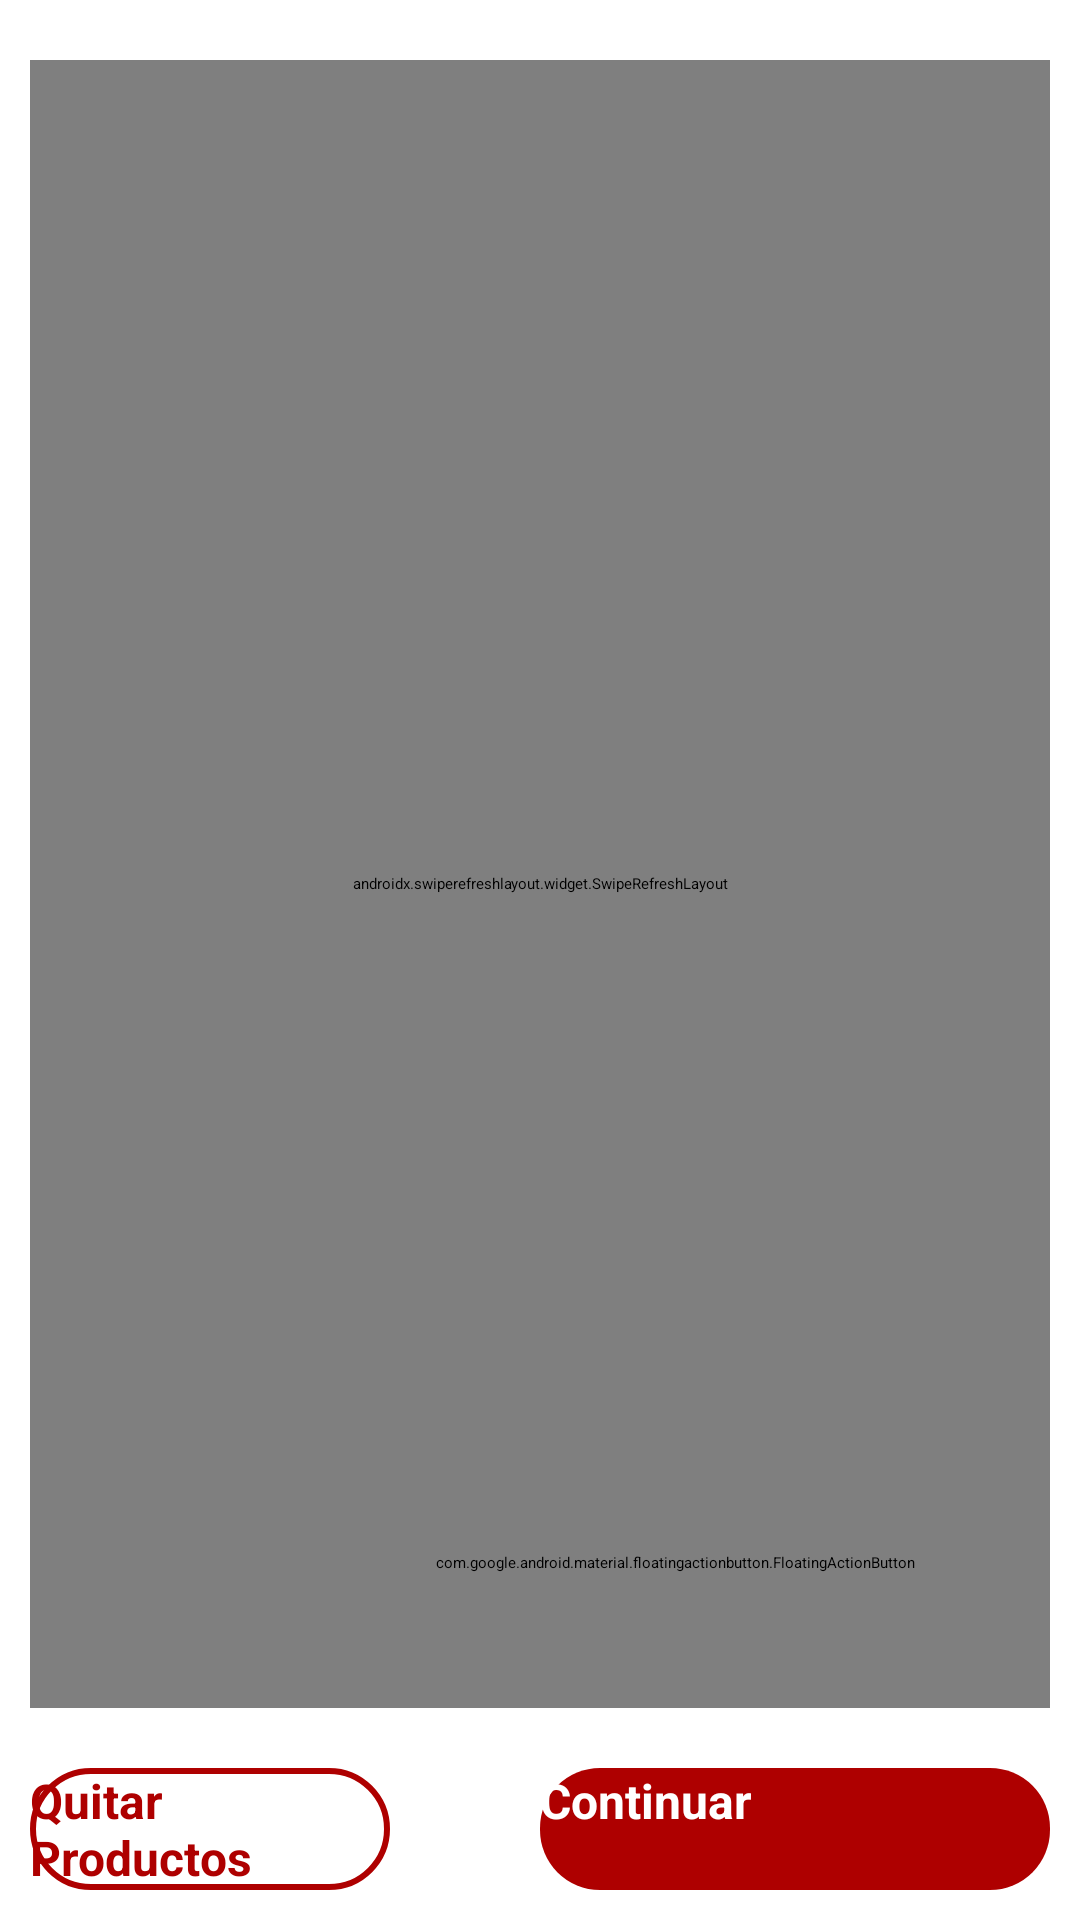

Write the Android layout XML for this screen, with the resource values it uses.
<!-- AndroidManifest.xml: application theme Theme.DonAlonsoPOS -->
<!-- res/layout/fragment_agregar_producto_compra.xml -->
<?xml version="1.0" encoding="utf-8"?>
<LinearLayout xmlns:android="http://schemas.android.com/apk/res/android"
    xmlns:app="http://schemas.android.com/apk/res-auto"
    xmlns:tools="http://schemas.android.com/tools"
    android:layout_width="match_parent"
    android:layout_height="match_parent"
    android:orientation="vertical"
    tools:context=".ui.compras.AgregarProductoCompra">

    <LinearLayout
        android:layout_width="match_parent"
        android:layout_height="match_parent"
        android:layout_margin="10dp"
        android:layout_weight="1"
        android:orientation="vertical">

        <androidx.coordinatorlayout.widget.CoordinatorLayout
            android:layout_width="match_parent"
            android:layout_height="match_parent"
            android:orientation="horizontal"
            tools:context=".ui.compras.AgregarProductoCompra">
            <LinearLayout
                android:layout_width="match_parent"
                android:layout_height="match_parent"
                android:orientation="vertical">

                <LinearLayout
                    android:layout_width="match_parent"
                    android:layout_height="wrap_content"
                    android:layout_marginBottom="10dp"
                    android:orientation="horizontal">

                    <SearchView
                        android:id="@+id/searchView"
                        android:layout_width="match_parent"
                        android:layout_height="wrap_content"
                        android:layout_weight="1"
                        android:background="@drawable/borde_curveado"
                        android:contextClickable="false">

                    </SearchView>

                    <LinearLayout
                        android:layout_width="wrap_content"
                        android:layout_height="match_parent"
                        android:layout_marginStart="10dp"
                        android:layout_weight="0"
                        android:background="@drawable/borde_curveado"
                        android:orientation="horizontal">

                        <ImageButton
                            android:id="@+id/ibFiltro"
                            android:layout_width="50dp"
                            android:layout_height="50dp"
                            android:layout_gravity="center_horizontal|center_vertical"
                            android:layout_weight="0"
                            android:background="?attr/selectableItemBackgroundBorderless"
                            android:src="@drawable/icono_filtro" />

                        <TextView
                            android:id="@+id/tvFiltro"
                            android:layout_width="match_parent"
                            android:layout_height="match_parent"
                            android:layout_marginEnd="10dp"
                            android:layout_weight="0"
                            android:gravity="center_vertical"
                            android:text="Filtro"
                            android:textSize="16sp" />
                    </LinearLayout>

                </LinearLayout>

                <androidx.swiperefreshlayout.widget.SwipeRefreshLayout
                    android:id="@+id/swipeRefreshLayout"
                    android:layout_width="match_parent"
                    android:layout_height="match_parent">

                    <androidx.recyclerview.widget.RecyclerView
                        android:id="@+id/lista"
                        android:layout_width="match_parent"
                        android:layout_height="match_parent"
                        android:background="@drawable/borde_curveado" />

                </androidx.swiperefreshlayout.widget.SwipeRefreshLayout>

            </LinearLayout>

            <com.google.android.material.floatingactionbutton.FloatingActionButton
                android:id="@+id/btnAgregar"
                android:layout_width="wrap_content"
                android:layout_height="wrap_content"
                android:layout_margin="45sp"
                android:layout_gravity="bottom|end"
                android:clickable="true"
                android:contentDescription="Boton para Agregar Cliente"
                android:src="@drawable/icono_anadir"
                app:backgroundTint="@color/red" />

        </androidx.coordinatorlayout.widget.CoordinatorLayout>
    </LinearLayout>

    <LinearLayout
        android:layout_width="match_parent"
        android:layout_height="wrap_content"
        android:layout_margin="10dp"
        android:layout_weight="0"
        android:orientation="horizontal">

        <Button
            android:id="@+id/btnQuitarProductos"
            android:layout_width="match_parent"
            android:layout_height="match_parent"
            android:layout_marginEnd="50dp"
            android:layout_weight="1"
            android:background="@drawable/btn_secundary"
            android:text="Quitar Productos"
            android:textColor="@color/red"
            android:textSize="16sp"
            android:textStyle="bold" />

        <Button
            android:id="@+id/btnContinuar"
            android:layout_width="match_parent"
            android:layout_height="match_parent"
            android:layout_weight="1"
            android:background="@drawable/btn_primary"
            android:text="Continuar"
            android:textColor="@color/white"
            android:textSize="16sp"
            android:textStyle="bold" />
    </LinearLayout>
</LinearLayout>
<!-- resources referenced by this layout -->
<resources>
  <color name="red">#ae0000</color>
  <color name="white">#FFFFFFFF</color>
  <!-- drawable borde_curveado (drawable) -->
  <?xml version="1.0" encoding="utf-8"?>
  <shape xmlns:android="http://schemas.android.com/apk/res/android">
  
      
      <solid android:color="@android:color/transparent" />
  
      
      <stroke
          android:width="2dp"
          android:color="#B0B0B0" />
  
      
      <corners android:radius="8dp" />
  
  </shape>
  <!-- drawable btn_primary (drawable) -->
  <?xml version="1.0" encoding="utf-8"?>
  <shape android:shape="rectangle" xmlns:android="http://schemas.android.com/apk/res/android">
  
      <solid android:color="@color/red"/>
      <corners android:radius="20dp"/>
  
  </shape>
  <!-- drawable btn_secundary (drawable) -->
  <?xml version="1.0" encoding="utf-8"?>
  <shape android:shape="rectangle" xmlns:android="http://schemas.android.com/apk/res/android">
  
      <solid android:color="@color/white"/>
      <stroke
          android:width="2dp"
          android:color="@color/red" /> 
      <corners android:radius="20dp" /> 
  
  </shape>
  <!-- drawable icono_anadir (drawable) -->
  <vector xmlns:android="http://schemas.android.com/apk/res/android" android:height="24dp" android:tint="#FEFFFF" android:viewportHeight="24" android:viewportWidth="24" android:width="24dp">
        
      <path android:fillColor="@android:color/white" android:pathData="M19,13h-6v6h-2v-6H5v-2h6V5h2v6h6v2z"/>
      
  </vector>
  <style name="Theme.DonAlonsoPOS" parent="Base.Theme.DonAlonsoPOS" />
  <style name="Base.Theme.DonAlonsoPOS" parent="Theme.AppCompat.Light.NoActionBar">
          
          <item name="colorPrimary">@color/red</item>
      </style>
</resources>
